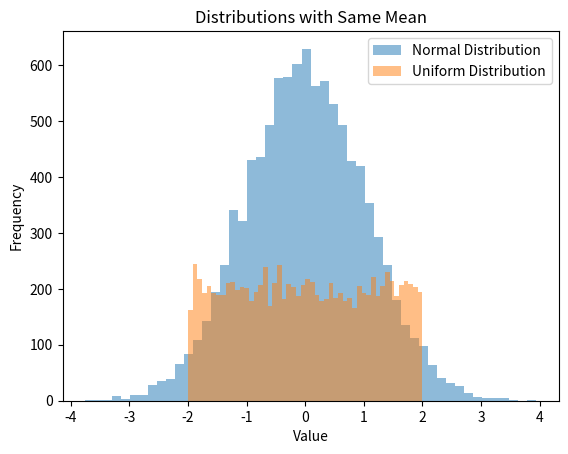

Python code for this plot:
import numpy as np
import matplotlib.pyplot as plt

# 生成两个不同分布的随机变量
# 可以使用numpy中的随机数生成函数来生成不同分布的随机变量

# 第一个分布：正态分布
mean1 = 0
std1 = 1
size = 10000
distribution1 = np.random.normal(mean1, std1, size)

# 第二个分布：均匀分布
# 均匀分布的范围可以根据具体情况调整
min_value = -2
max_value = 2
distribution2 = np.random.uniform(min_value, max_value, size)

# 计算期望
mean_distribution1 = np.mean(distribution1)
mean_distribution2 = np.mean(distribution2)

# 绘制直方图
plt.hist(distribution1, bins=50, alpha=0.5, label='Normal Distribution')
plt.hist(distribution2, bins=50, alpha=0.5, label='Uniform Distribution')
plt.xlabel('Value')
plt.ylabel('Frequency')
plt.title('Distributions with Same Mean')
plt.legend()
plt.show()

print("Mean of Normal Distribution:", mean_distribution1)
print("Mean of Uniform Distribution:", mean_distribution2)
